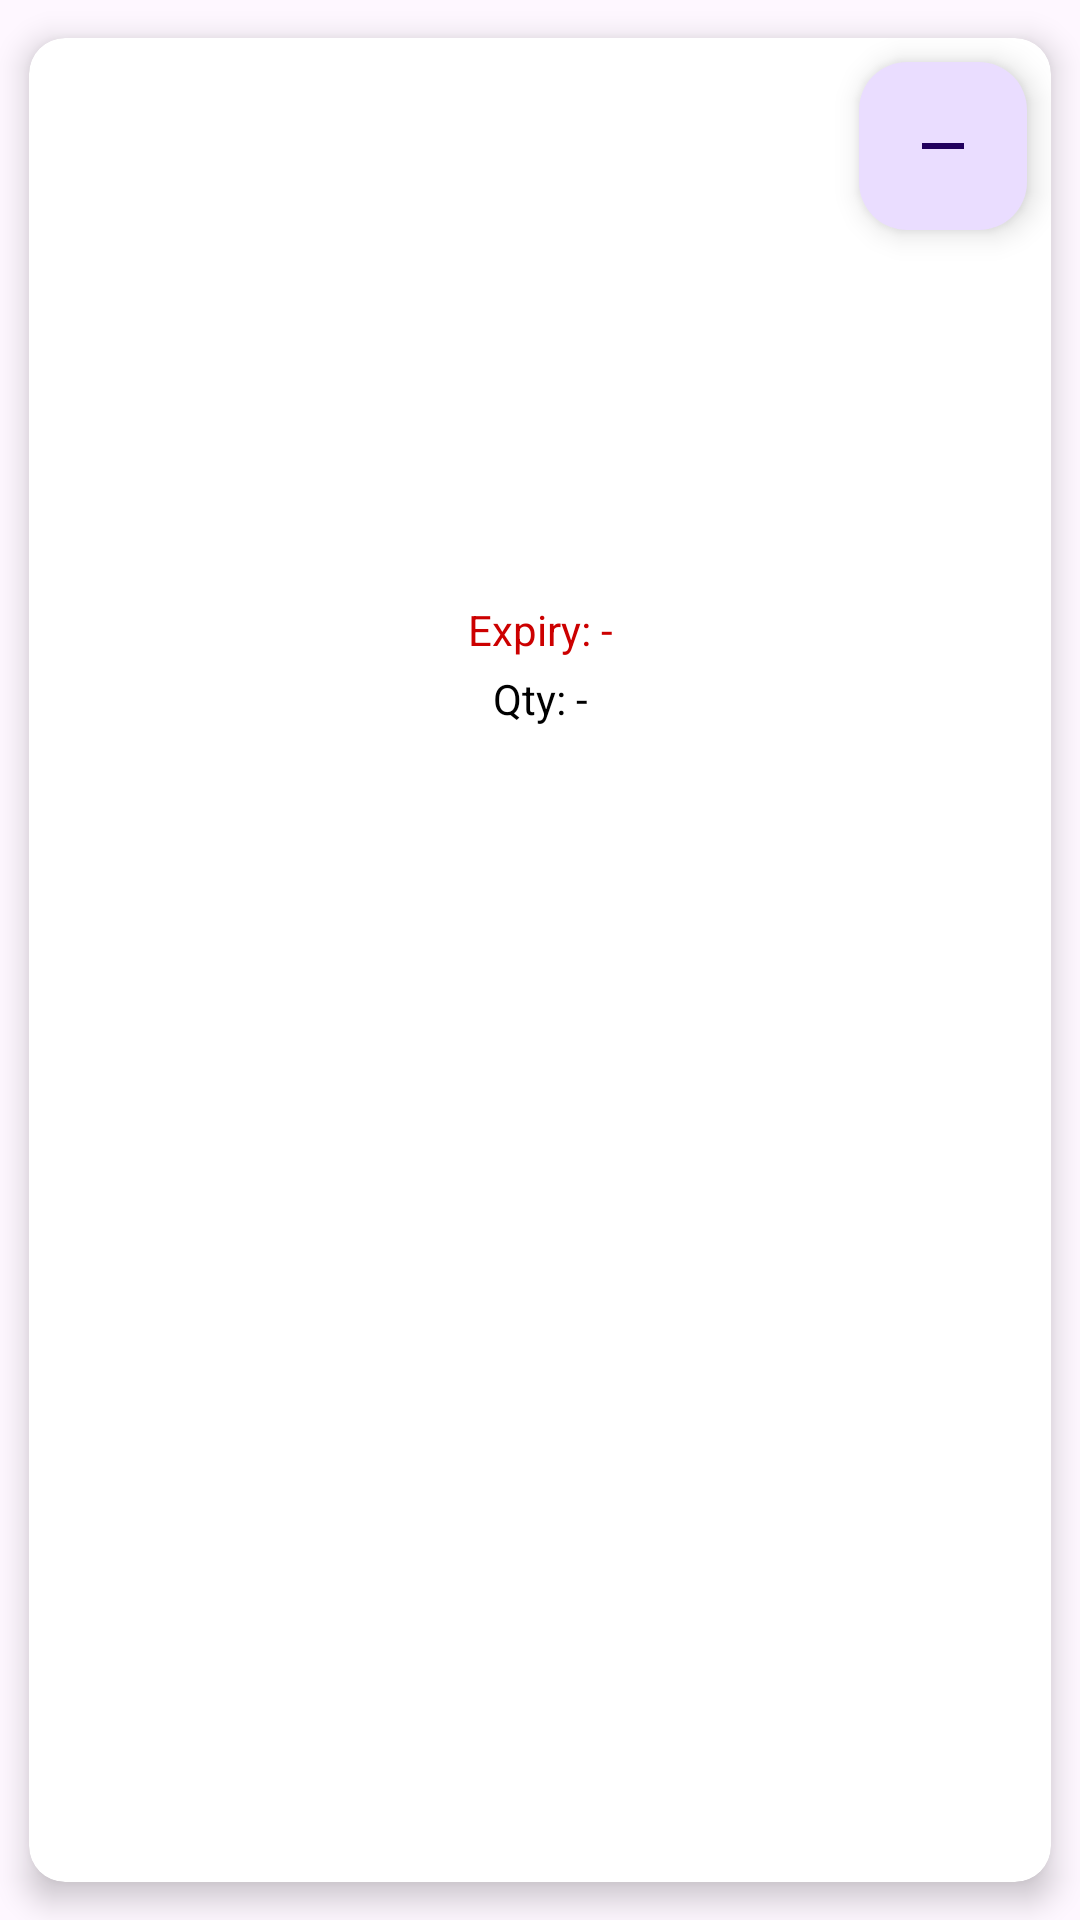

This screen was rendered from an Android layout file. Write that file and the resources it references.
<!-- AndroidManifest.xml: application theme Theme.Progetto -->
<!-- res/layout/user_product_card.xml -->
<androidx.cardview.widget.CardView
    xmlns:android="http://schemas.android.com/apk/res/android"
    xmlns:app="http://schemas.android.com/apk/res-auto"
    android:layout_width="match_parent"
    android:layout_height="wrap_content"
    android:layout_margin="8dp"
    app:cardCornerRadius="12dp"
    app:cardElevation="6dp"
    app:cardUseCompatPadding="true"
    android:background="@drawable/dynamic_border"
    android:id="@+id/card_view">

    <LinearLayout
        android:layout_width="match_parent"
        android:layout_height="wrap_content"
        android:orientation="vertical">

        <FrameLayout
            android:layout_width="match_parent"
            android:layout_height="150dp">

            <com.google.android.material.imageview.ShapeableImageView
                android:id="@+id/product_image"
                android:layout_width="match_parent"
                android:layout_height="match_parent"
                android:scaleType="centerCrop"
                android:adjustViewBounds="true"
                app:shapeAppearanceOverlay="@style/RoundedImageView" />

            <com.google.android.material.floatingactionbutton.FloatingActionButton
                android:id="@+id/remove_button"
                android:layout_width="wrap_content"
                android:layout_height="wrap_content"
                android:layout_gravity="end|top"
                android:layout_margin="8dp"
                app:fabSize="mini"
                android:src="@drawable/baseline_remove_24" />
        </FrameLayout>

        <LinearLayout
            android:layout_width="match_parent"
            android:layout_height="wrap_content"
            android:orientation="vertical"
            android:padding="12dp">

            <TextView
                android:id="@+id/product_name"
                android:layout_width="match_parent"
                android:layout_height="wrap_content"
                android:textSize="16sp"
                android:textColor="@android:color/black"
                android:textStyle="bold"
                android:maxLines="1"
                android:ellipsize="end"
                android:gravity="center" />

            <TextView
                android:id="@+id/expiry_date"
                android:layout_width="match_parent"
                android:layout_height="wrap_content"
                android:layout_marginTop="4dp"
                android:text="Expiry: -"
                android:textColor="@android:color/holo_red_dark"
                android:textSize="14sp"
                android:gravity="center" />

            <TextView
                android:id="@+id/quantity"
                android:layout_width="match_parent"
                android:layout_height="wrap_content"
                android:layout_marginTop="4dp"
                android:text="Qty: -"
                android:textColor="@android:color/black"
                android:textSize="14sp"
                android:gravity="center" />
        </LinearLayout>
    </LinearLayout>
</androidx.cardview.widget.CardView>
<!-- resources referenced by this layout -->
<resources>
  <!-- drawable baseline_remove_24 (drawable) -->
  <vector xmlns:android="http://schemas.android.com/apk/res/android" android:height="24dp" android:tint="#4A0081" android:viewportHeight="24" android:viewportWidth="24" android:width="24dp">
        
      <path android:fillColor="@android:color/white" android:pathData="M19,13H5v-2h14v2z"/>
      
  </vector>
  <!-- drawable dynamic_border (drawable) -->
  <layer-list xmlns:android="http://schemas.android.com/apk/res/android">
      <item>
          <shape android:shape="rectangle">
              <solid android:color="@android:color/transparent" />
              <stroke android:width="6dp" android:color="@android:color/transparent" />
              <corners android:radius="12dp" />
          </shape>
      </item>
  </layer-list>
  <style name="RoundedImageView" parent="">
          <item name="cornerFamily">rounded</item>
          <item name="cornerSize">12dp</item>
      </style>
  <style name="Theme.Progetto" parent="Base.Theme.Progetto" />
  <style name="Base.Theme.Progetto" parent="Theme.Material3.DayNight.NoActionBar">
          
          
      </style>
</resources>
